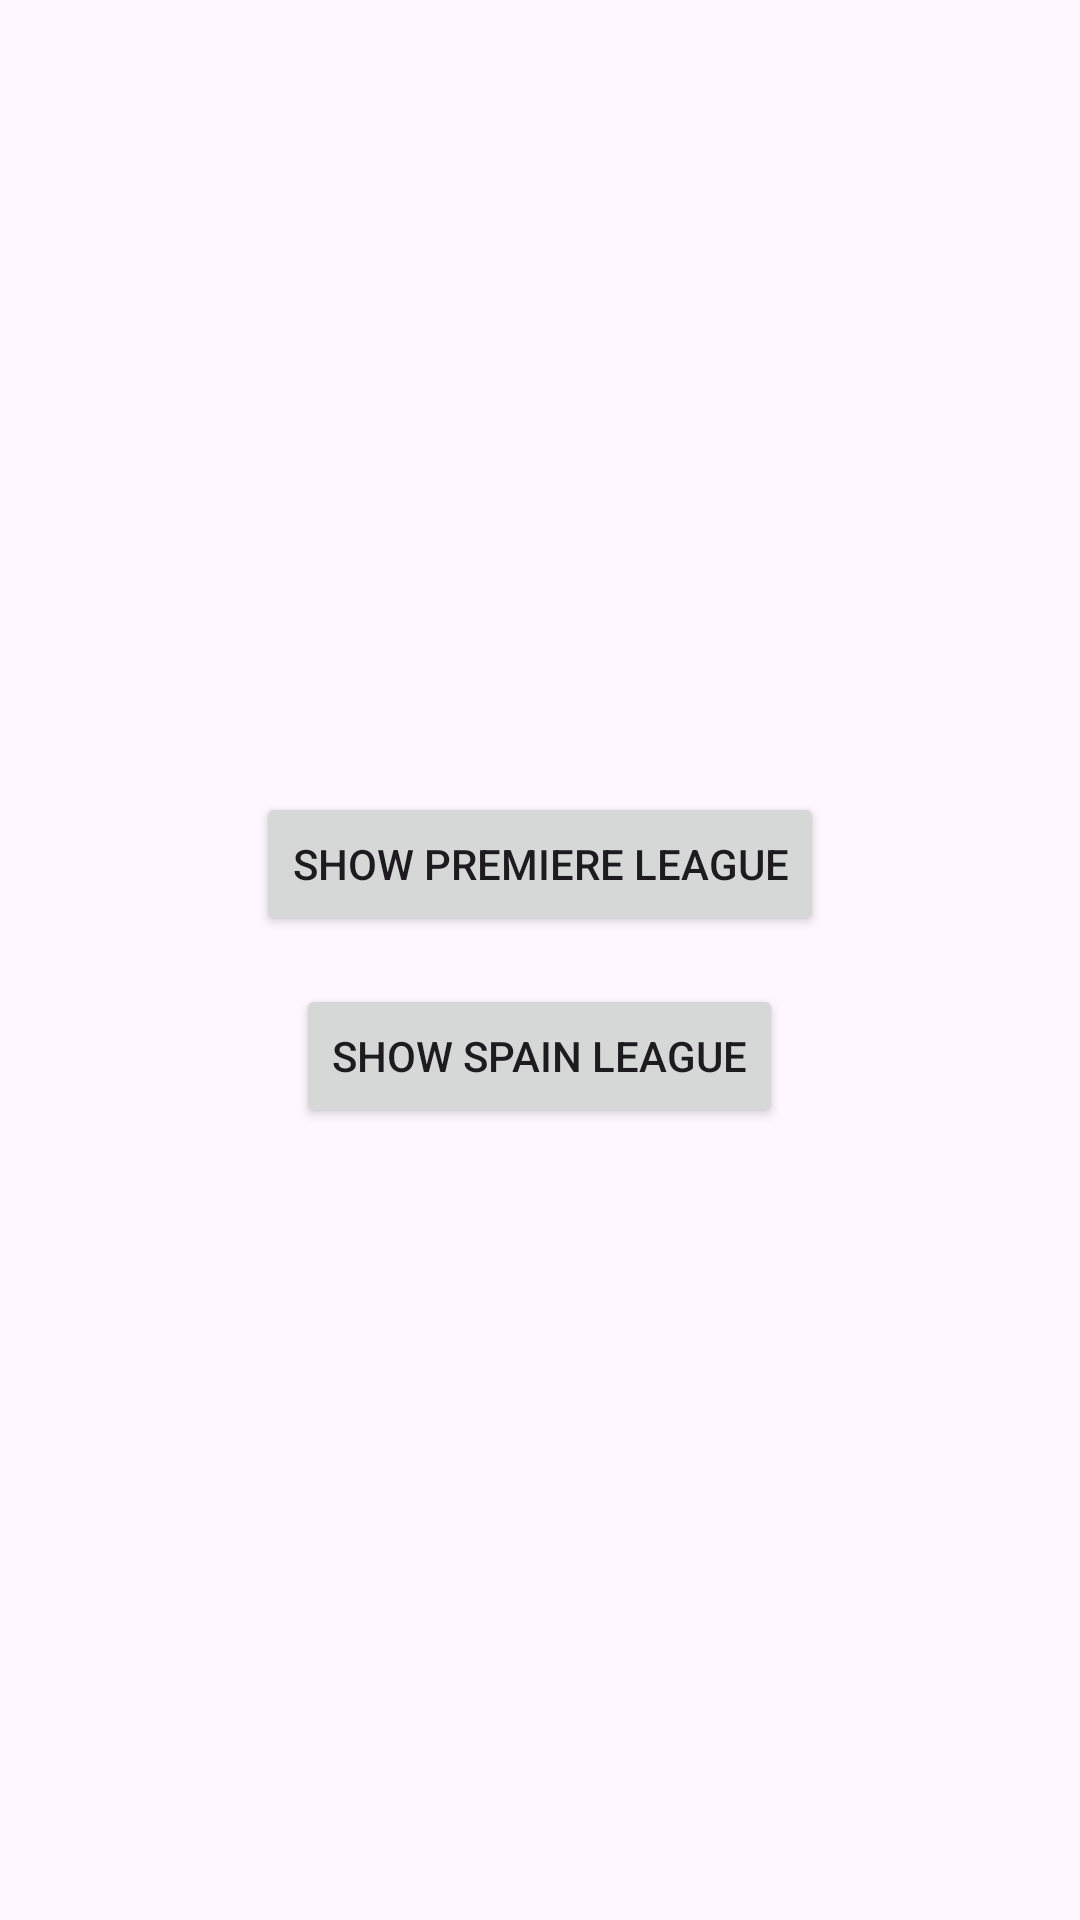

This screen was rendered from an Android layout file. Write that file and the resources it references.
<!-- AndroidManifest.xml: application theme Theme.Db_terakhir -->
<!-- res/layout/activity_menu.xml -->
<?xml version="1.0" encoding="utf-8"?>
<LinearLayout xmlns:android="http://schemas.android.com/apk/res/android"
    xmlns:app="http://schemas.android.com/apk/res-auto"
    xmlns:tools="http://schemas.android.com/tools"
    android:id="@+id/main"
    android:orientation="vertical"
    android:layout_width="match_parent"
    android:layout_height="match_parent"
    android:gravity="center"
    tools:context=".Menu">

    <Button
        android:layout_width="wrap_content"
        android:layout_height="wrap_content"
        android:text="Show Premiere League"
        android:id="@+id/btn1"
        android:onClick="btn1"/>

    <Button
        android:layout_width="wrap_content"
        android:layout_height="wrap_content"
        android:text="Show Spain League"
        android:layout_marginTop="16dp"
        android:id="@+id/btn2"
        android:onClick="btn2"/>
</LinearLayout>
<!-- resources referenced by this layout -->
<resources>
  <style name="Theme.Db_terakhir" parent="Base.Theme.Db_terakhir" />
  <style name="Base.Theme.Db_terakhir" parent="Theme.Material3.DayNight.NoActionBar">
          
          
      </style>
</resources>
